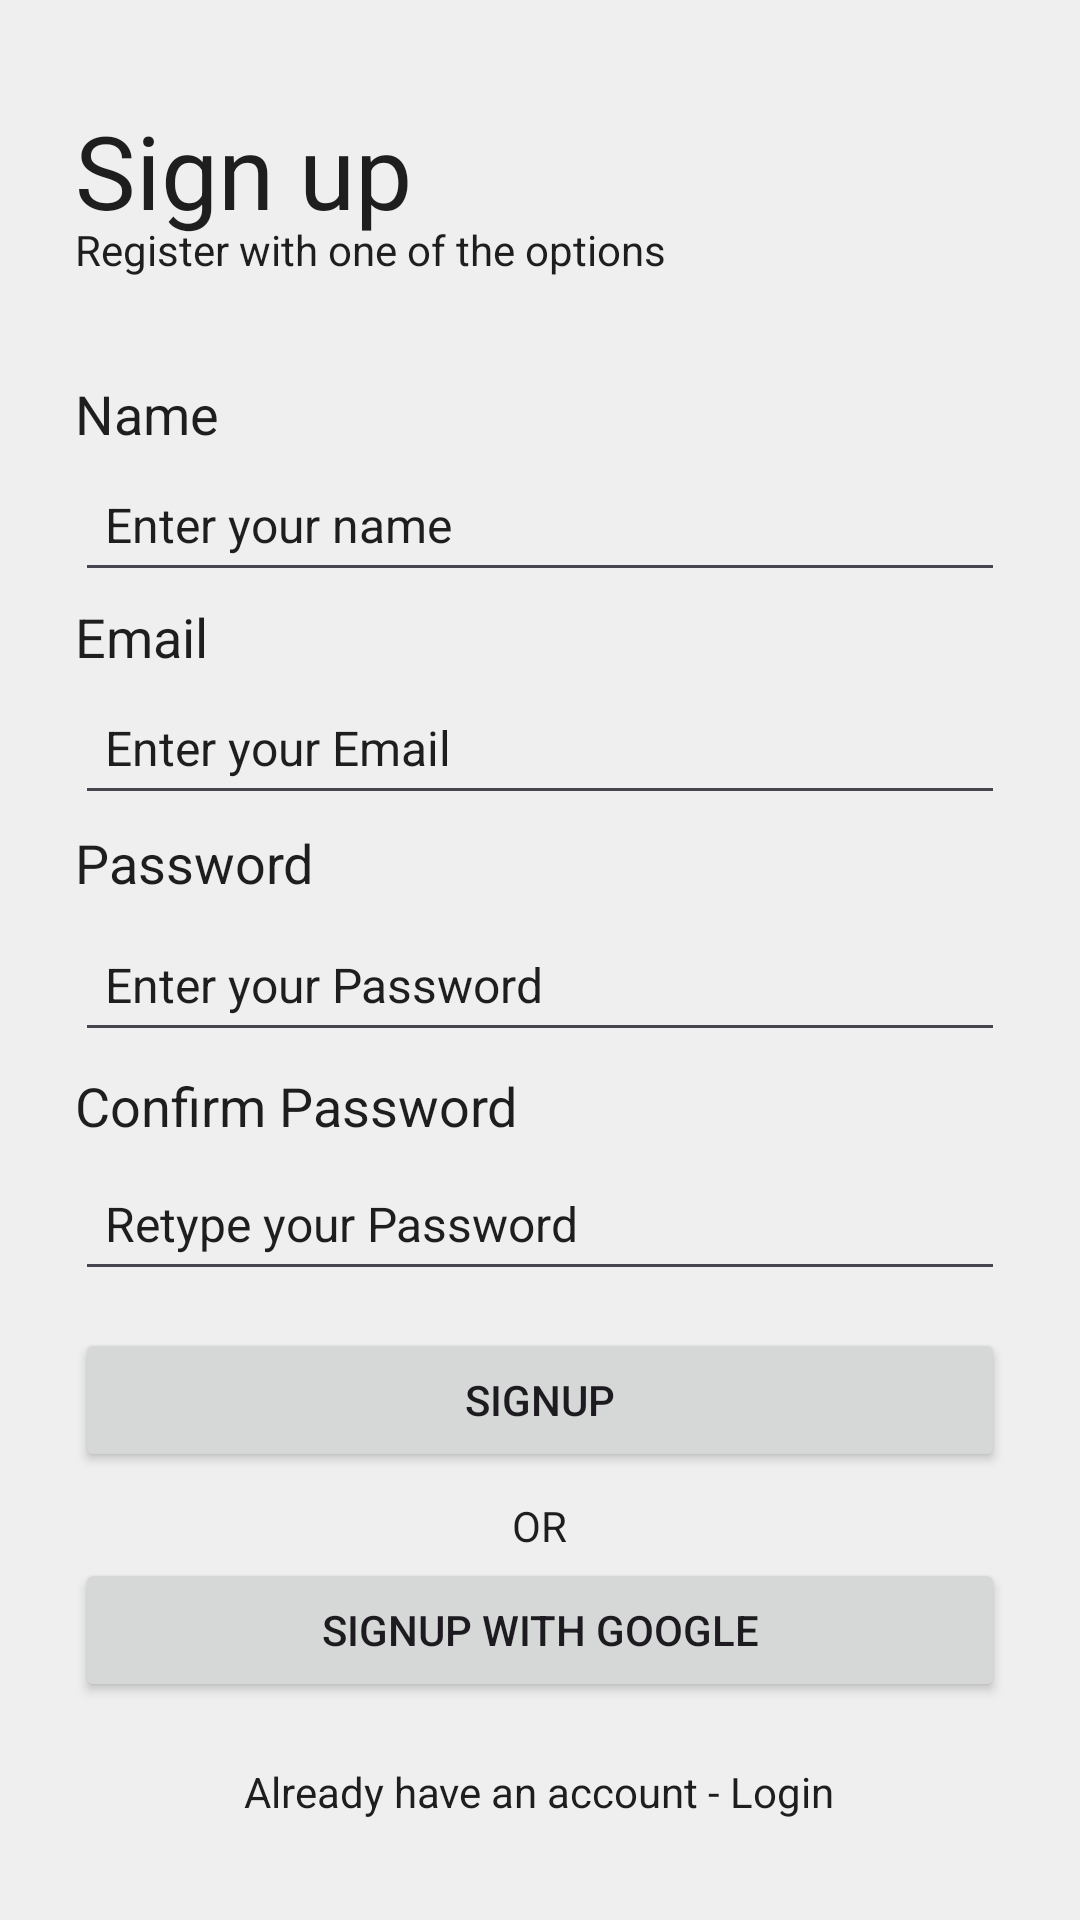

Layout XML and referenced resources for this Android screen:
<!-- AndroidManifest.xml: application theme Theme.Newzarc -->
<!-- res/layout/fragment_register.xml -->
<?xml version="1.0" encoding="utf-8"?>
<androidx.constraintlayout.widget.ConstraintLayout xmlns:android="http://schemas.android.com/apk/res/android"
    xmlns:app="http://schemas.android.com/apk/res-auto"
    xmlns:tools="http://schemas.android.com/tools"
    android:layout_width="match_parent"
    android:layout_height="match_parent"
    android:background="#efefef"
    android:paddingLeft="25dp"
    android:paddingRight="25dp"
    tools:context=".RegisterFragment">

    <TextView
        android:textColor="@color/blackgrey"
        android:id="@+id/orSignup"
        android:layout_width="236dp"
        android:layout_height="21dp"
        android:text="OR"
        android:textAlignment="center"
        app:layout_constraintBottom_toBottomOf="parent"
        app:layout_constraintEnd_toEndOf="parent"
        app:layout_constraintHorizontal_bias="0.496"
        app:layout_constraintStart_toStartOf="parent"
        app:layout_constraintTop_toTopOf="parent"
        app:layout_constraintVertical_bias="0.806" />

    <EditText
        android:textColorHint="@color/blackgrey"
        android:textColor="@color/blackgrey"
        android:id="@+id/nameInput"
        android:layout_width="match_parent"
        android:layout_height="48dp"
        android:ems="10"
        android:hint="Enter your name"
        android:inputType="textEmailAddress"
        android:paddingLeft="10dp"
        android:paddingRight="10dp"
        android:textSize="16sp"
        app:layout_constraintBottom_toBottomOf="parent"
        app:layout_constraintEnd_toEndOf="parent"
        app:layout_constraintHorizontal_bias="0.0"
        app:layout_constraintStart_toStartOf="parent"
        app:layout_constraintTop_toTopOf="parent"
        app:layout_constraintVertical_bias="0.252" />

    <TextView
        android:textColor="@color/blackgrey"
        android:id="@+id/news_heading_label"
        android:layout_width="wrap_content"
        android:layout_height="wrap_content"
        android:text="Name"
        android:textSize="18dp"
        app:layout_constraintBottom_toBottomOf="parent"
        app:layout_constraintEnd_toEndOf="parent"
        app:layout_constraintHorizontal_bias="0.0"
        app:layout_constraintStart_toStartOf="parent"
        app:layout_constraintTop_toTopOf="parent"
        app:layout_constraintVertical_bias="0.204" />

    <TextView
        android:textColor="@color/blackgrey"
        android:id="@+id/emailLabel"
        android:layout_width="wrap_content"
        android:layout_height="wrap_content"
        android:text="Email"
        android:textSize="18dp"
        app:layout_constraintBottom_toBottomOf="parent"
        app:layout_constraintEnd_toEndOf="parent"
        app:layout_constraintHorizontal_bias="0.0"
        app:layout_constraintStart_toStartOf="parent"
        app:layout_constraintTop_toTopOf="parent"
        app:layout_constraintVertical_bias="0.325" />

    <EditText
        android:textColorHint="@color/blackgrey"
        android:textColor="@color/blackgrey"
        android:id="@+id/passwordInpputSignup"
        android:layout_width="match_parent"
        android:layout_height="48dp"
        android:ems="10"
        android:hint="Enter your Password"
        android:inputType="textPassword"
        android:paddingLeft="10dp"
        android:paddingRight="10dp"
        android:textSize="16sp"
        app:layout_constraintBottom_toBottomOf="parent"
        app:layout_constraintEnd_toEndOf="parent"
        app:layout_constraintHorizontal_bias="0.0"
        app:layout_constraintStart_toStartOf="parent"
        app:layout_constraintTop_toTopOf="parent"
        app:layout_constraintVertical_bias="0.511" />

    <TextView
        android:textColor="@color/blackgrey"
        android:id="@+id/passwordLabelsignup"
        android:layout_width="wrap_content"
        android:layout_height="wrap_content"
        android:text="Password"
        android:textSize="18dp"
        app:layout_constraintBottom_toBottomOf="parent"
        app:layout_constraintEnd_toEndOf="parent"
        app:layout_constraintHorizontal_bias="0.0"
        app:layout_constraintStart_toStartOf="parent"
        app:layout_constraintTop_toTopOf="parent"
        app:layout_constraintVertical_bias="0.447" />

    <TextView
        android:textColor="@color/blackgrey"
        android:id="@+id/conPasswordLabel"
        android:layout_width="wrap_content"
        android:layout_height="wrap_content"
        android:text="Confirm Password"
        android:textSize="18dp"
        app:layout_constraintBottom_toBottomOf="parent"
        app:layout_constraintEnd_toEndOf="parent"
        app:layout_constraintHorizontal_bias="0.0"
        app:layout_constraintStart_toStartOf="parent"
        app:layout_constraintTop_toTopOf="parent"
        app:layout_constraintVertical_bias="0.579" />

    <EditText
        android:textColorHint="@color/blackgrey"
        android:textColor="@color/blackgrey"
        android:id="@+id/conPasswordInput"
        android:layout_width="match_parent"
        android:layout_height="48dp"
        android:ems="10"
        android:hint="Retype your Password"
        android:inputType="textPassword"
        android:paddingLeft="10dp"
        android:paddingRight="10dp"
        android:textSize="16sp"
        app:layout_constraintBottom_toBottomOf="parent"
        app:layout_constraintEnd_toEndOf="parent"
        app:layout_constraintHorizontal_bias="0.0"
        app:layout_constraintStart_toStartOf="parent"
        app:layout_constraintTop_toTopOf="parent"
        app:layout_constraintVertical_bias="0.646" />

    <EditText
        android:textColorHint="@color/blackgrey"
        android:textColor="@color/blackgrey"
        android:id="@+id/emailInput"
        android:layout_width="match_parent"
        android:layout_height="48dp"
        android:ems="10"
        android:hint="Enter your Email"
        android:inputType="textEmailAddress"
        android:paddingLeft="10dp"
        android:paddingRight="10dp"
        android:textSize="16sp"
        app:layout_constraintBottom_toBottomOf="parent"
        app:layout_constraintEnd_toEndOf="parent"
        app:layout_constraintHorizontal_bias="0.0"
        app:layout_constraintStart_toStartOf="parent"
        app:layout_constraintTop_toTopOf="parent"
        app:layout_constraintVertical_bias="0.378" />

    <Button
        android:id="@+id/signupGoogle"
        android:layout_width="match_parent"
        android:layout_height="wrap_content"
        android:text="Signup with Google"
        app:layout_constraintBottom_toBottomOf="parent"
        app:layout_constraintEnd_toEndOf="parent"
        app:layout_constraintStart_toStartOf="parent"
        app:layout_constraintTop_toTopOf="parent"
        app:layout_constraintVertical_bias="0.877" />

    <Button
        android:id="@+id/signupbutton"
        android:layout_width="match_parent"
        android:layout_height="wrap_content"
        android:text="Signup"
        app:layout_constraintBottom_toBottomOf="parent"
        app:layout_constraintEnd_toEndOf="parent"
        app:layout_constraintHorizontal_bias="0.32"
        app:layout_constraintStart_toStartOf="parent"
        app:layout_constraintTop_toTopOf="parent"
        app:layout_constraintVertical_bias="0.748" />

    <TextView
        android:textColor="@color/blackgrey"
        android:id="@+id/edit_news_heading"
        android:layout_width="wrap_content"
        android:layout_height="wrap_content"
        android:fontFamily="sans-serif-blackgrey"
        android:text="Sign up"
        android:textSize="34sp"
        app:layout_constraintBottom_toBottomOf="parent"
        app:layout_constraintEnd_toEndOf="parent"
        app:layout_constraintHorizontal_bias="0.0"
        app:layout_constraintStart_toStartOf="parent"
        app:layout_constraintTop_toTopOf="parent"
        app:layout_constraintVertical_bias="0.057" />

    <TextView
        android:textColor="@color/blackgrey"
        android:id="@+id/create_sub_title"
        android:layout_width="236dp"
        android:layout_height="21dp"
        android:text="Register with one of the options"
        app:layout_constraintBottom_toBottomOf="parent"
        app:layout_constraintEnd_toEndOf="parent"
        app:layout_constraintHorizontal_bias="0.0"
        app:layout_constraintStart_toStartOf="parent"
        app:layout_constraintTop_toTopOf="parent"
        app:layout_constraintVertical_bias="0.119" />

    <TextView
        android:textColor="@color/blackgrey"
        android:id="@+id/loginLink"
        android:layout_width="226dp"
        android:layout_height="29dp"
        android:text="Already have an account - Login"
        android:textAlignment="center"
        app:layout_constraintBottom_toBottomOf="parent"
        app:layout_constraintEnd_toEndOf="parent"
        app:layout_constraintHorizontal_bias="0.497"
        app:layout_constraintStart_toStartOf="parent"
        app:layout_constraintTop_toTopOf="parent"
        app:layout_constraintVertical_bias="0.962" />

</androidx.constraintlayout.widget.ConstraintLayout>
<!-- resources referenced by this layout -->
<resources>
  <color name="blackgrey">#1E1E1E</color>
  <style name="Theme.Newzarc" parent="Base.Theme.Newzarc" />
  <style name="Base.Theme.Newzarc" parent="Theme.Material3.Light">
          
          
      </style>
</resources>
